Dataset: bp-mixed (GitHub, LEATHER-SEE/bp-mixed). Classes: discoloration, micro defect, repairable defect, structural irreparable defect, structural repairable defect, undamaged.

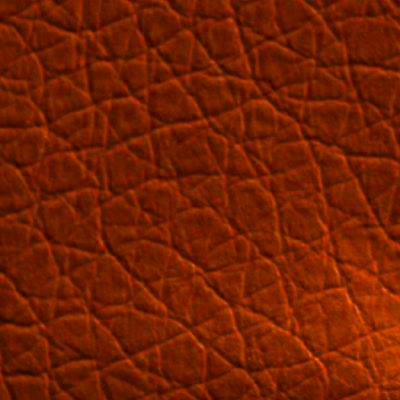
Label: repairable defect

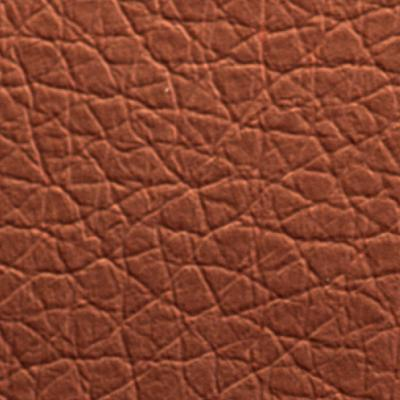
Label: undamaged

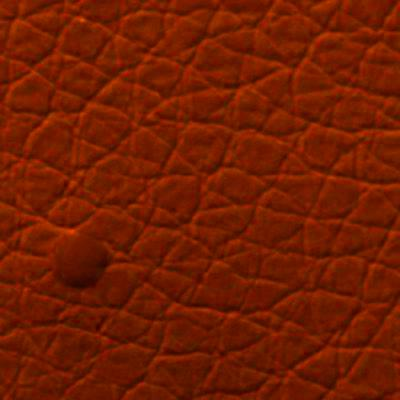
Label: micro defect

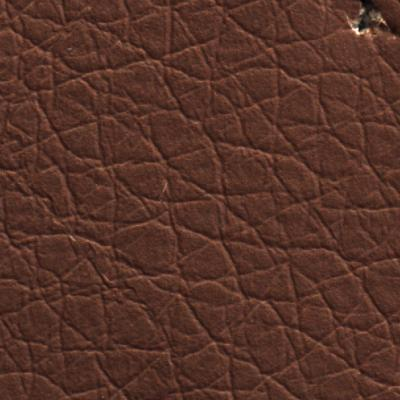
Label: micro defect

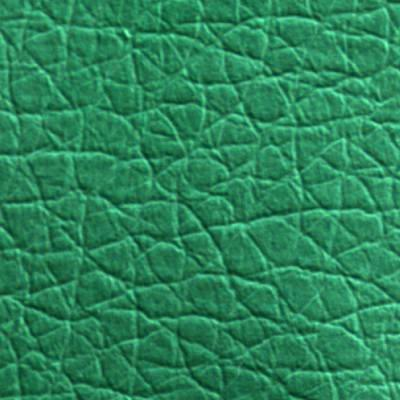
Label: undamaged

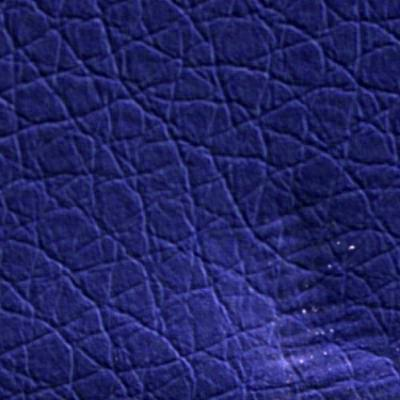
Label: structural irreparable defect
